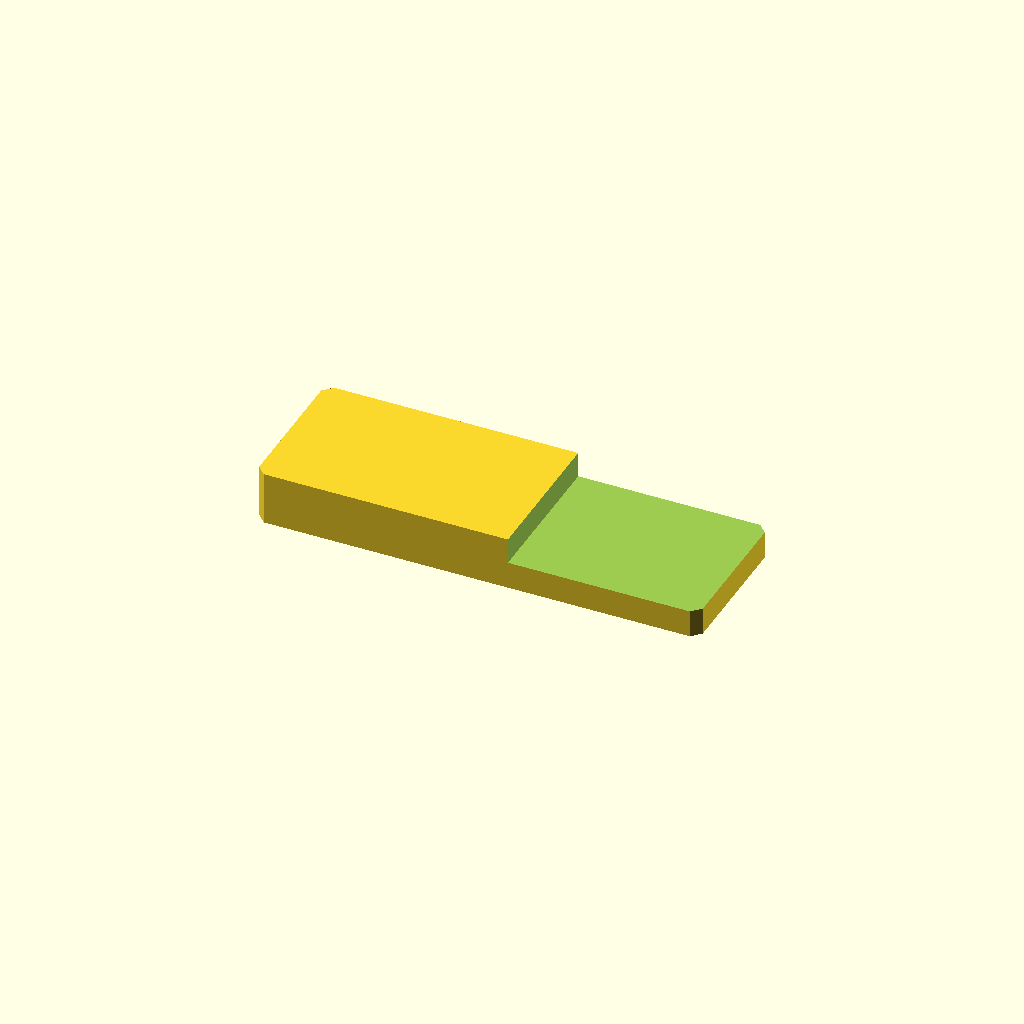
Cell 1 — every parameter at its default value.
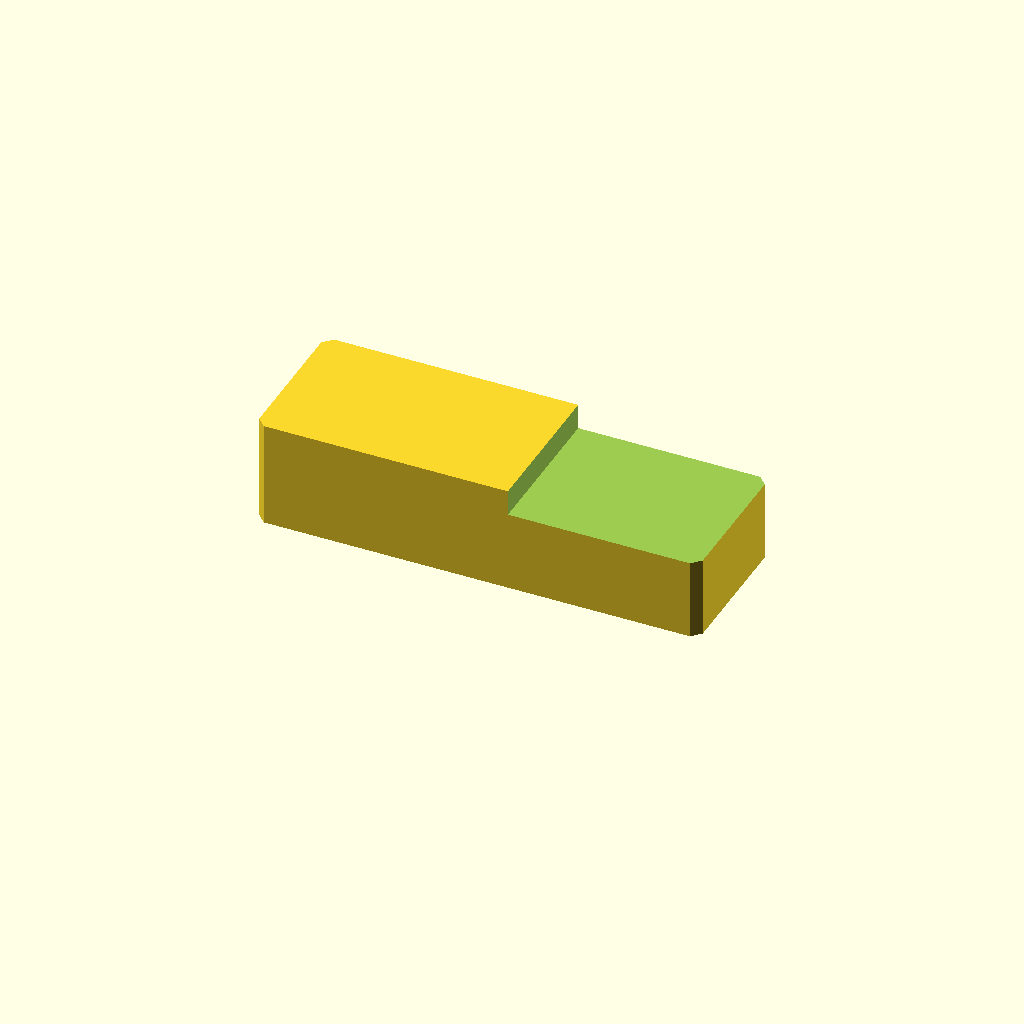
Cell 2: the same model with plate_t = 24.
All cells are drawn from one camera (rotation 55°, 0°, 25°, orthographic, colour scheme Cornfield), so only the parameter changes between them.
Source of the model, optional_data/data/sketch2/steppedbars/part_0155.scad:
$fn = 32;

// ----------------------------------------------------------------------
// Stepped bar: endstep, 100 x 34 x 12/6.2 mm
// ----------------------------------------------------------------------

// --- parameters (mm) ---
bar_l = 100;              // bar length, X
bar_w = 34;               // bar width, Y
plate_t = 12;             // thickness of the thick zone, Z
thin_t = 6.2;             // thickness of the thin zone
corner_c = 2;             // corner chamfer of the bar
step_cut = 5.8;           // material removed from the thin zone
step_x = 57;              // step position from the left end
depth_1 = 5.8;            // depth of cut 1 from the top face

profile = [[2, 0], [98, 0], [100, 2], [100, 32], [98, 34], [2, 34], [0, 32], [0, 2]];  // primary outline, 8 points, counter clockwise
void_1 = [[57, -1], [101, -1], [101, 35], [57, 35]];  // thin zone beyond the step, 4 points

// --- the one profile operation ---
difference() {
  linear_extrude(height = plate_t) polygon(points = profile);
  translate([0, 0, plate_t - depth_1])
    linear_extrude(height = depth_1 + 1) polygon(points = void_1);
}
Parameter table extracted from the source (name, type, default, range or options):
bar_l: number, default 100
bar_w: number, default 34
plate_t: number, default 12
thin_t: number, default 6.2
corner_c: number, default 2
step_cut: number, default 5.8
step_x: number, default 57
depth_1: number, default 5.8
